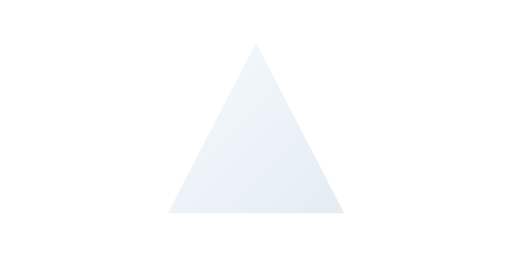
t = 0.00 s
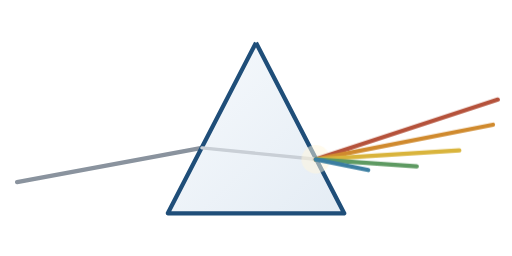
t = 1.25 s
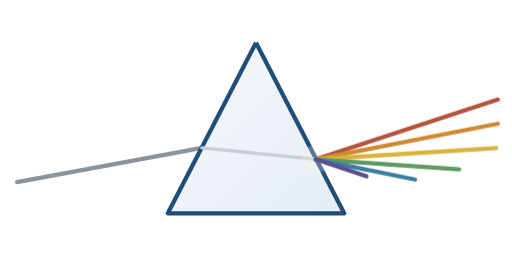
t = 1.32 s
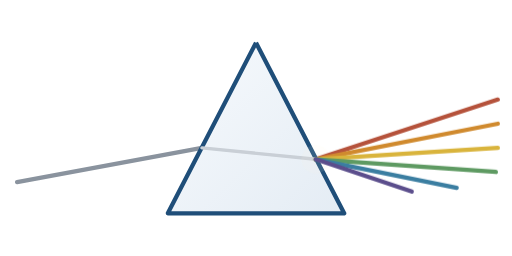
t = 1.39 s
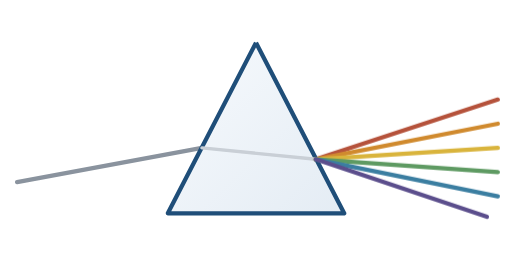
t = 1.53 s
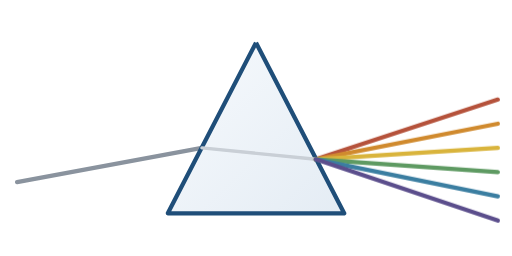
t = 1.95 s

The animated SVG that drew these frames (rendered in a browser with its animation timeline set to each time). Animation: 2 CSS @keyframes rules; one cycle of 1.95 s.

<svg xmlns="http://www.w3.org/2000/svg" viewBox="0 0 360 180" width="360" height="180">
<style>
.prism { fill: url(#glass); stroke: #1F4E79; stroke-width: 3; stroke-linejoin: round;
  stroke-dasharray: 400; stroke-dashoffset: 400; animation: draw 0.7s ease 0.05s forwards; }
.beam { stroke: #8A939E; stroke-width: 3; stroke-linecap: round;
  stroke-dasharray: 160; stroke-dashoffset: 160; animation: draw 0.35s ease-in 0.55s forwards; }
.inner { stroke: #C9CFD6; stroke-width: 2.4; stroke-linecap: round;
  stroke-dasharray: 90; stroke-dashoffset: 90; animation: draw 0.2s linear 0.8s forwards; }
.ray { stroke-width: 3; stroke-linecap: round;
  stroke-dasharray: 170; stroke-dashoffset: 170; animation: draw 0.5s ease-out forwards; }
.glow { fill: #FFF6DC; opacity: 0; animation: flash 0.7s ease 0.85s forwards; }
@keyframes draw { to { stroke-dashoffset: 0; } }
@keyframes flash { 0% { opacity: 0; } 40% { opacity: 1; } 100% { opacity: 0; } }
@media (prefers-reduced-motion: reduce) {
  .prism, .beam, .inner, .ray { animation-duration: 0.01s; animation-delay: 0s; } }
</style>
<defs><linearGradient id="glass" x1="0" y1="0" x2="1" y2="1">
<stop offset="0" stop-color="#F7FAFD"/><stop offset="1" stop-color="#E4ECF4"/></linearGradient></defs>
<line class="beam" x1="12" y1="128" x2="142" y2="104"/>
<polygon class="prism" points="180,30 242,150 118,150"/>
<line class="inner" x1="142" y1="104" x2="222" y2="112"/>
<circle class="glow" cx="222" cy="112" r="10"/>
<line class="ray" x1="222" y1="112" x2="350" y2="70" stroke="#B5523B" style="animation-delay:0.90s"/><line class="ray" x1="222" y1="112" x2="350" y2="87" stroke="#D08A2E" style="animation-delay:0.97s"/><line class="ray" x1="222" y1="112" x2="350" y2="104" stroke="#D9B43C" style="animation-delay:1.04s"/><line class="ray" x1="222" y1="112" x2="350" y2="121" stroke="#5E9A62" style="animation-delay:1.11s"/><line class="ray" x1="222" y1="112" x2="350" y2="138" stroke="#3B7EA1" style="animation-delay:1.18s"/><line class="ray" x1="222" y1="112" x2="350" y2="155" stroke="#5B4E8C" style="animation-delay:1.25s"/>
</svg>
